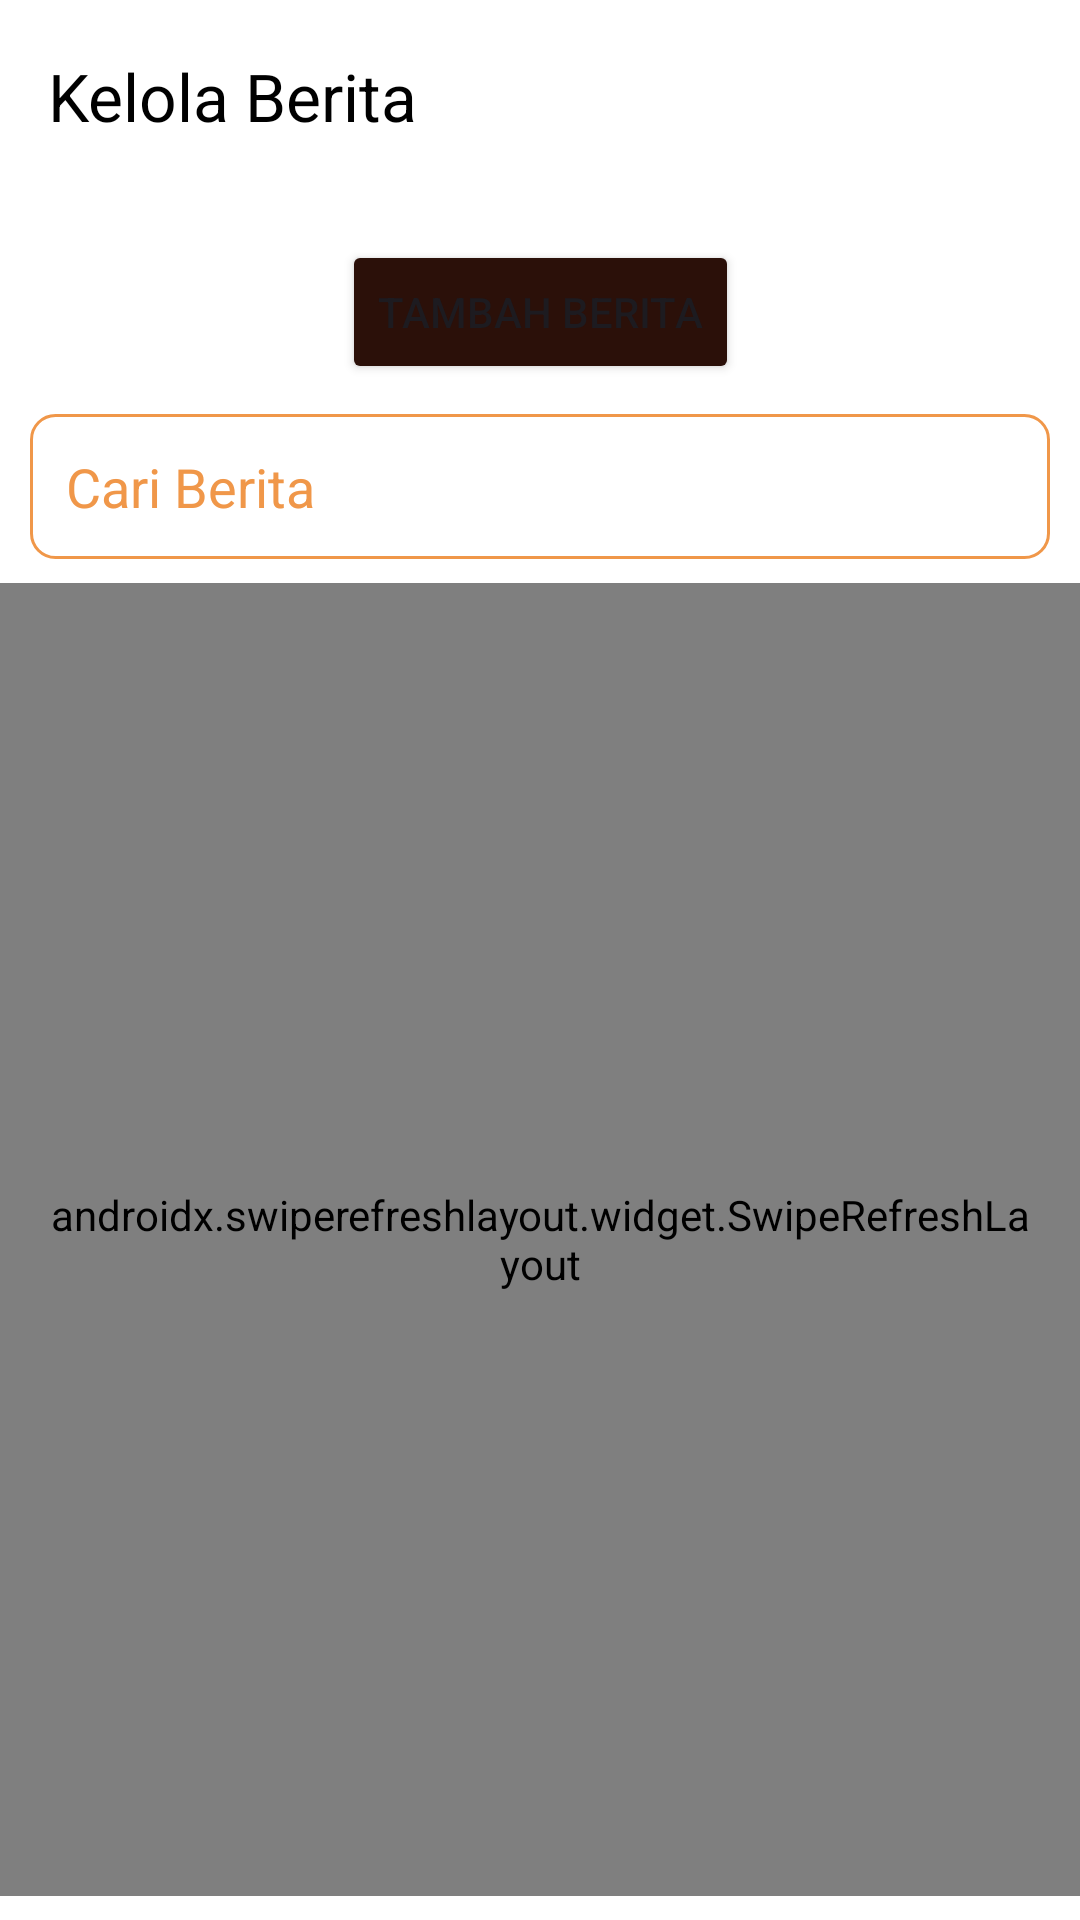

Android layout source for this screen:
<!-- AndroidManifest.xml: application theme Theme.Wardani -->
<!-- res/layout/activity_kelola_berita.xml -->
<?xml version="1.0" encoding="utf-8"?>
<androidx.constraintlayout.widget.ConstraintLayout xmlns:android="http://schemas.android.com/apk/res/android"
    xmlns:app="http://schemas.android.com/apk/res-auto"
    xmlns:tools="http://schemas.android.com/tools"
    android:layout_width="match_parent"
    android:layout_height="match_parent"
    tools:context=".admin.activites.KelolaBeritaActivity"
    android:background="@color/white">

    
    <androidx.appcompat.widget.Toolbar
        android:id="@+id/kelola_berita_toolbar"
        android:layout_width="match_parent"
        android:layout_height="wrap_content"
        android:minHeight="?attr/actionBarSize"
        android:theme="?attr/actionBarTheme"
        app:title="Kelola Berita"
        app:titleTextColor="@color/black"
        app:layout_constraintTop_toTopOf="parent"
        app:layout_constraintStart_toStartOf="parent"
        app:layout_constraintEnd_toEndOf="parent" />

    <Button
        android:id="@+id/btn_tambah_berita"
        android:layout_width="wrap_content"
        android:layout_height="wrap_content"
        android:text="Tambah Berita"
        android:backgroundTint="@color/colorButton"
        app:layout_constraintTop_toBottomOf="@id/kelola_berita_toolbar"
        app:layout_constraintStart_toStartOf="parent"
        app:layout_constraintEnd_toEndOf="parent"
        android:layout_marginTop="16dp"
        android:layout_marginStart="16dp"
        android:layout_marginEnd="16dp"/>

    <EditText
        android:id="@+id/search_kelola_berita"
        android:layout_width="0dp"
        android:layout_height="wrap_content"
        android:layout_marginTop="10dp"
        android:background="@drawable/rounded_border"
        android:hint="Cari Berita"
        android:inputType="text"
        android:padding="12dp"
        android:paddingEnd="48dp"
        android:layout_margin="10dp"
        android:textColorHint="@color/background"
        app:layout_constraintEnd_toEndOf="parent"
        app:layout_constraintStart_toStartOf="parent"
        app:layout_constraintTop_toBottomOf="@+id/btn_tambah_berita" />

    
    <androidx.swiperefreshlayout.widget.SwipeRefreshLayout
        android:id="@+id/swipe_refresh_layout"
        android:layout_width="0dp"
        android:layout_height="0dp"
        app:layout_constraintTop_toBottomOf="@id/search_kelola_berita"
        app:layout_constraintStart_toStartOf="parent"
        app:layout_constraintEnd_toEndOf="parent"
        app:layout_constraintBottom_toBottomOf="parent"
        android:layout_marginTop="8dp"
        android:layout_marginBottom="8dp"
        android:paddingStart="16dp"
        android:paddingEnd="16dp"
        app:layout_constraintHorizontal_bias="1.0">

        
        <androidx.recyclerview.widget.RecyclerView
            android:id="@+id/recycler_view_berita"
            android:layout_width="match_parent"
            android:layout_height="match_parent"
            tools:listitem="@layout/kelola_berita_item" />

    </androidx.swiperefreshlayout.widget.SwipeRefreshLayout>

</androidx.constraintlayout.widget.ConstraintLayout>
<!-- res/layout/kelola_berita_item.xml (included above) -->
<?xml version="1.0" encoding="utf-8"?>
<LinearLayout xmlns:android="http://schemas.android.com/apk/res/android"
    xmlns:tools="http://schemas.android.com/tools"
    android:layout_width="match_parent"
    android:layout_height="wrap_content"
    android:orientation="vertical"
    android:padding="16dp">

    <TextView
        android:id="@+id/admin_judul_berita"
        android:layout_width="match_parent"
        android:layout_height="wrap_content"
        android:text="Pagelaran Wayang Kulit Desa Timasan"
        android:textSize="18sp"
        android:textColor="@android:color/black"
        android:ellipsize="end"
        android:maxLines="1"
        android:layout_marginBottom="4dp"/>

    <LinearLayout
        android:layout_width="match_parent"
        android:layout_height="wrap_content"
        android:orientation="horizontal"
        android:layout_marginTop="8dp">

        <Button
            android:id="@+id/admin_btn_edit"
            android:layout_width="0dp"
            android:layout_height="wrap_content"
            android:layout_weight="1"
            android:text="Edit"
            android:backgroundTint="@color/background"
            android:layout_marginEnd="8dp"/>

        <Button
            android:id="@+id/admin_btn_delete"
            android:layout_width="0dp"
            android:layout_height="wrap_content"
            android:layout_weight="1"
            android:text="Hapus"
            android:backgroundTint="@color/red"/>
    </LinearLayout>

</LinearLayout>
<!-- resources referenced by this layout -->
<resources>
  <color name="background">#F09749</color>
  <color name="black">#FF000000</color>
  <color name="colorButton">#2B1009</color>
  <color name="red">#B80000</color>
  <color name="white">#FFFFFFFF</color>
  <!-- drawable rounded_border (drawable) -->
  <?xml version="1.0" encoding="utf-8"?>
  <shape xmlns:android="http://schemas.android.com/apk/res/android"
      android:shape="rectangle">
      <corners android:radius="8dp" />
      <stroke android:width="1dp" android:color="@color/background" />
  </shape>
  <style name="Theme.Wardani" parent="Base.Theme.Wardani" />
  <style name="Base.Theme.Wardani" parent="Theme.Material3.DayNight.NoActionBar">
          
           <item name="colorPrimary">#F3B986</item>
      </style>
</resources>
